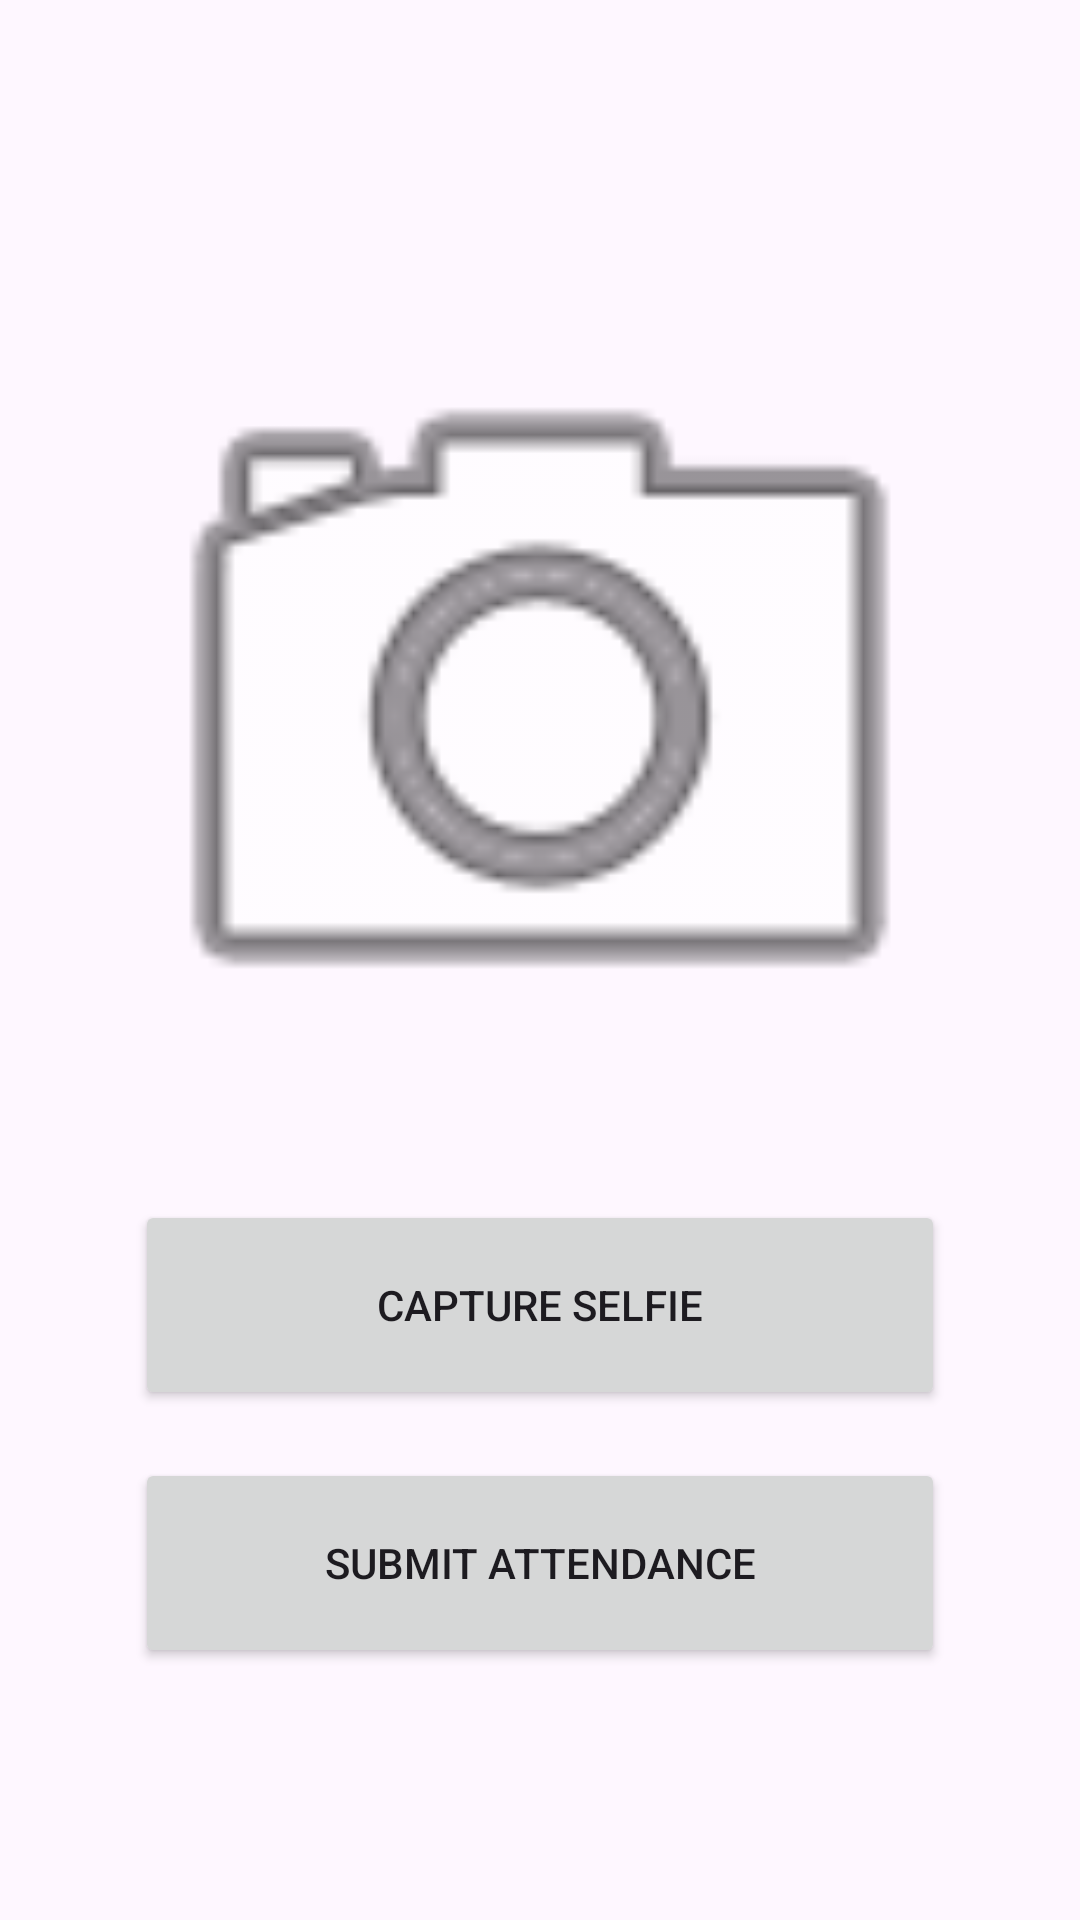

Reconstruct the res/layout file that produces this screen, plus the resources it refers to.
<!-- AndroidManifest.xml: activity theme Theme.Course_Attendance.NoStatusBar -->
<!-- res/layout/activity_face_recognition.xml -->
<?xml version="1.0" encoding="utf-8"?>

<LinearLayout xmlns:android="http://schemas.android.com/apk/res/android"
    android:orientation="vertical"
    android:layout_width="match_parent"
    android:layout_height="match_parent"
    android:padding="16dp"
    android:gravity="center"
    android:background="@drawable/white">

    
    <ImageView
        android:id="@+id/capturedImageView"
        android:layout_width="match_parent"
        android:layout_height="300dp"
        android:src="@android:drawable/ic_menu_camera"
        android:layout_marginBottom="16dp"/>

    

    

    <Button
        android:id="@+id/btnCaptureSelfie"
        android:layout_width="270dp"
        android:layout_height="70dp"
        android:text="Capture Selfie" />

    <Button
        android:id="@+id/btnSubmitAttendance"
        android:layout_width="270dp"
        android:layout_height="70dp"
        android:layout_marginTop="16dp"
        android:text="Submit Attendance" />

</LinearLayout>
<!-- resources referenced by this layout -->
<resources>
  <style name="Theme.Course_Attendance.NoStatusBar" parent="Theme.Course_Attendance">
          <item name="android:windowFullscreen">true</item>
          <item name="android:windowNoTitle">true</item>
          
          <item name="android:windowTranslucentStatus">false</item>
          <item name="android:windowTranslucentNavigation">false</item>
      </style>
  <style name="Theme.Course_Attendance" parent="Base.Theme.Course_Attendance" />
  <style name="Base.Theme.Course_Attendance" parent="Theme.Material3.DayNight.NoActionBar">
          
          
      </style>
</resources>
